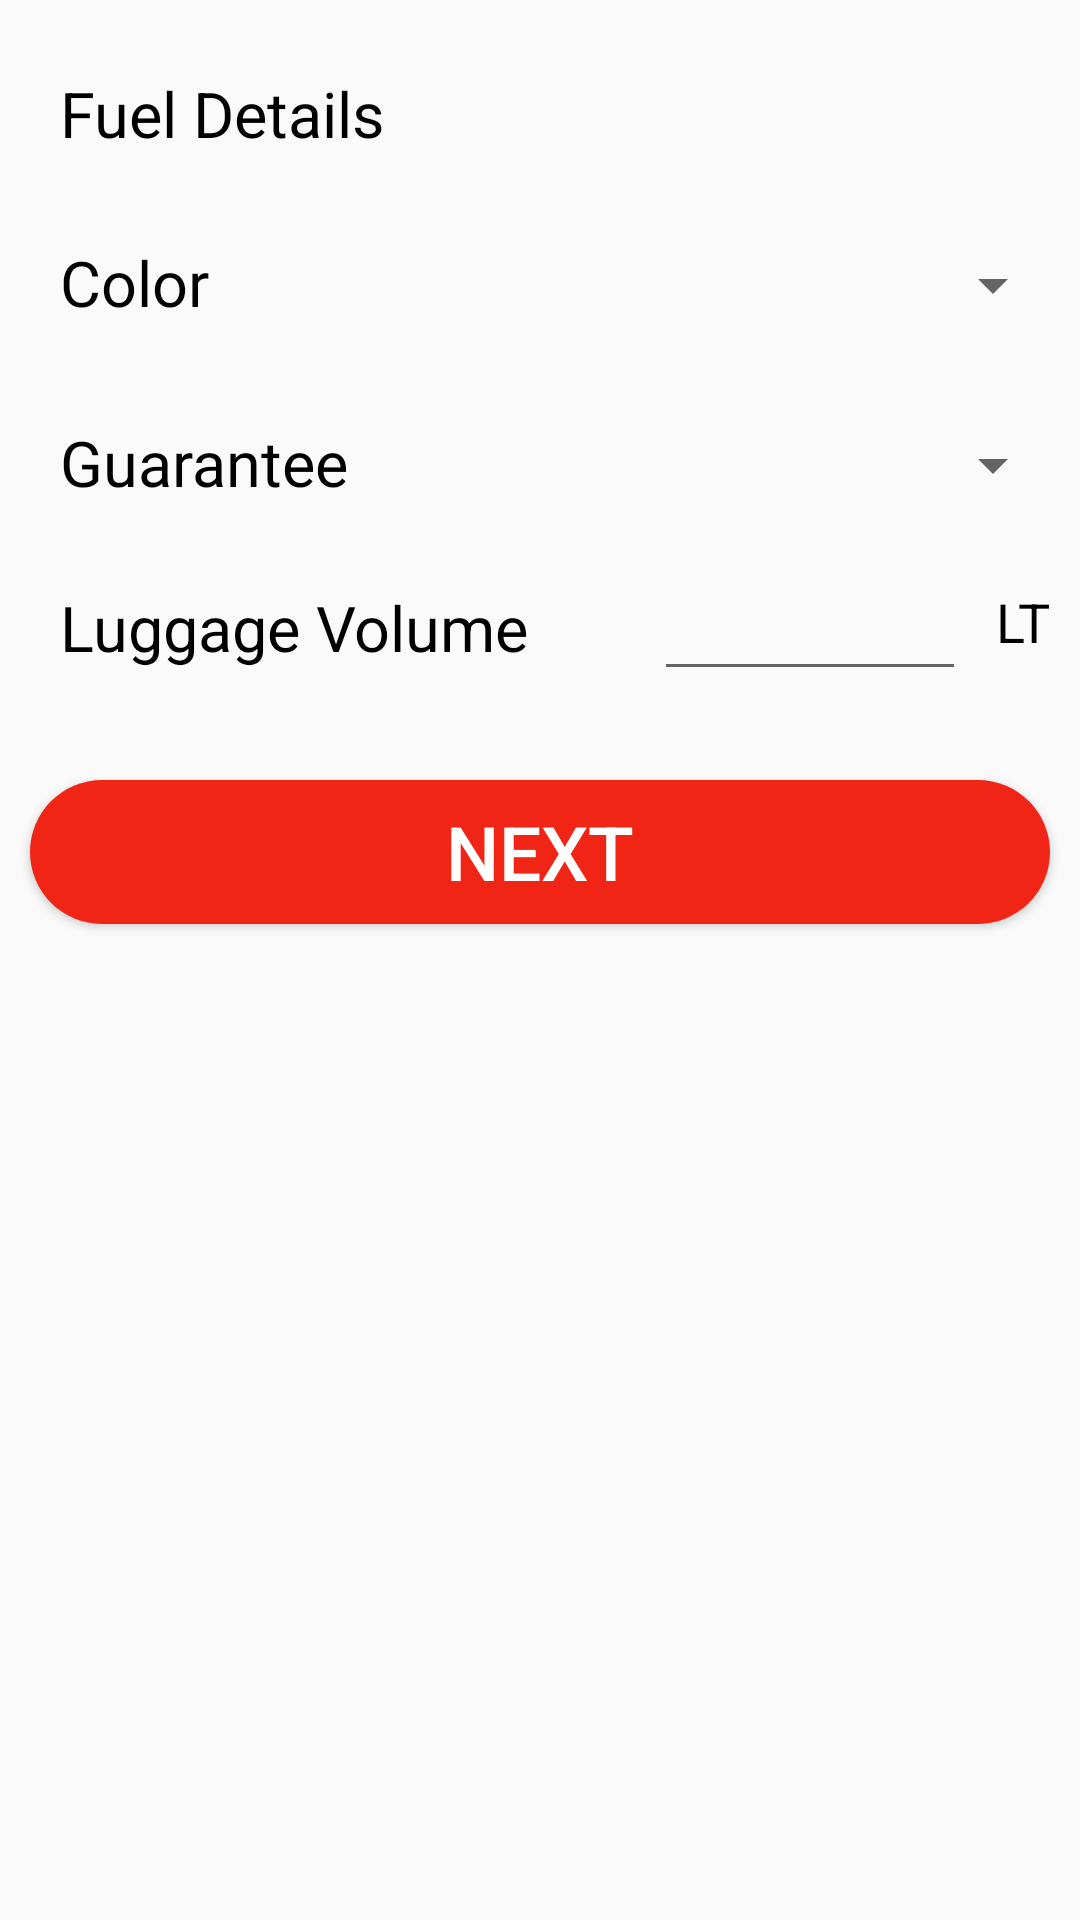

Write the Android layout XML for this screen, with the resource values it uses.
<!-- AndroidManifest.xml: application theme AppTheme -->
<!-- res/layout/activity_car_add_4.xml -->
<?xml version="1.0" encoding="utf-8"?>
<LinearLayout xmlns:android="http://schemas.android.com/apk/res/android"
    xmlns:app="http://schemas.android.com/apk/res-auto"
    xmlns:tools="http://schemas.android.com/tools"
    android:layout_width="match_parent"
    android:orientation="vertical"
    android:layout_height="match_parent"
    tools:context=".CarAdd_4Activity">
    <LinearLayout
        android:layout_width="match_parent"
        android:orientation="horizontal"
        android:layout_marginLeft="5dp"
        android:clickable="true"
        android:id="@+id/layoutgohardware"
        android:layout_marginRight="5dp"
        android:layout_marginTop="10dp"
        android:layout_height="50dp">

        <TextView
            android:layout_width="12dp"
            android:layout_height="match_parent"
            android:layout_margin="5dp"
            android:layout_weight="1"
            android:gravity="bottom"
            android:paddingLeft="10dp"
            android:paddingBottom="3dp"
            android:text="Fuel Details"
            android:textColor="#000"
            android:textSize="21dp" />

        <ImageView
            android:layout_width="0dp"
            android:layout_weight="0.2"
            android:layout_height="match_parent"
            android:background="@drawable/right"/>
    </LinearLayout>

    <LinearLayout
        android:layout_width="match_parent"
        android:orientation="horizontal"
        android:layout_marginLeft="5dp"
        android:layout_marginRight="5dp"
        android:layout_marginTop="10dp"
        android:layout_height="50dp">
        <TextView
            android:layout_width="0dp"
            android:layout_weight="2.5"
            android:text="Color"
            android:textColor="#000"
            android:paddingLeft="15dp"
            android:paddingTop="10dp"
            android:textSize="21dp"
            android:layout_marginRight="5dp"
            android:layout_height="match_parent"/>
        <Spinner
            android:id="@+id/spnColor"
            android:layout_width="0dp"
            android:layout_weight="1.5"
            android:textSize="20sp"
            android:textAlignment="center"
            android:layout_height="match_parent"/>
    </LinearLayout>

    <LinearLayout
        android:layout_width="match_parent"
        android:orientation="horizontal"
        android:layout_marginLeft="5dp"
        android:layout_marginRight="5dp"
        android:layout_marginTop="10dp"
        android:layout_height="50dp">
        <TextView
            android:layout_width="0dp"
            android:layout_weight="2.5"
            android:text="Guarantee"
            android:textColor="#000"
            android:paddingLeft="15dp"
            android:paddingTop="10dp"
            android:textSize="21dp"
            android:layout_marginRight="5dp"
            android:layout_height="match_parent"/>
        <Spinner
            android:id="@+id/spnGuarantee"
            android:layout_width="0dp"
            android:layout_weight="1.5"
            android:textSize="20sp"
            android:textAlignment="center"
            android:layout_height="match_parent"/>
    </LinearLayout>

    <LinearLayout
        android:layout_width="match_parent"
        android:orientation="horizontal"
        android:layout_marginLeft="5dp"
        android:layout_marginRight="5dp"
        android:layout_marginTop="5dp"
        android:layout_height="50dp">
        <TextView
            android:layout_width="0dp"
            android:layout_weight="3"
            android:text="Luggage Volume"
            android:textColor="#000"
            android:paddingLeft="15dp"
            android:paddingTop="10dp"
            android:textSize="21dp"
            android:layout_marginRight="5dp"
            android:layout_height="match_parent"/>
        <EditText
            android:layout_width="0dp"
            android:layout_weight="1.5"
            android:layout_height="wrap_content"
            android:textSize="21dp"
            android:inputType="number"
            android:maxLength="3"
            android:id="@+id/etLuggagevolume"/>
        <TextView
            android:layout_width="0dp"
            android:layout_weight="0.4"
            android:text="LT"
            android:textColor="#000"
            android:paddingTop="10dp"
            android:textSize="18dp"
            android:textAlignment="center"
            android:layout_marginLeft="5dp"
            android:layout_height="match_parent"/>
    </LinearLayout>

    <Button
        android:layout_width="match_parent"
        android:layout_height="wrap_content"
        android:layout_marginTop="25dp"
        android:layout_marginRight="10dp"
        android:layout_marginLeft="10dp"
        android:background="@drawable/buttonbackground"
        android:id="@+id/btnSave4"
        android:text="Next"
        android:textSize="25dp"
        android:textColor="#fff"/>

</LinearLayout>
<!-- resources referenced by this layout -->
<resources>
  <!-- drawable buttonbackground (drawable) -->
  <?xml version="1.0" encoding="utf-8"?>
  <shape android:shape="rectangle" xmlns:android="http://schemas.android.com/apk/res/android">
      <solid android:color="@color/colorBoldRed"/>
      <corners android:radius="50dp"/>
  </shape>
  <style name="AppTheme" parent="Theme.AppCompat.Light.DarkActionBar">
          
          <item name="colorPrimary">@color/colorBoldRed</item>
          <item name="colorPrimaryDark">@color/colorTopMostRed</item>
          <item name="colorAccent">@color/colorAccent</item>
      </style>
  <color name="colorBoldRed">#F12516</color>
  <color name="colorTopMostRed">#E61515</color>
  <color name="colorAccent">#03DAC5</color>
</resources>
